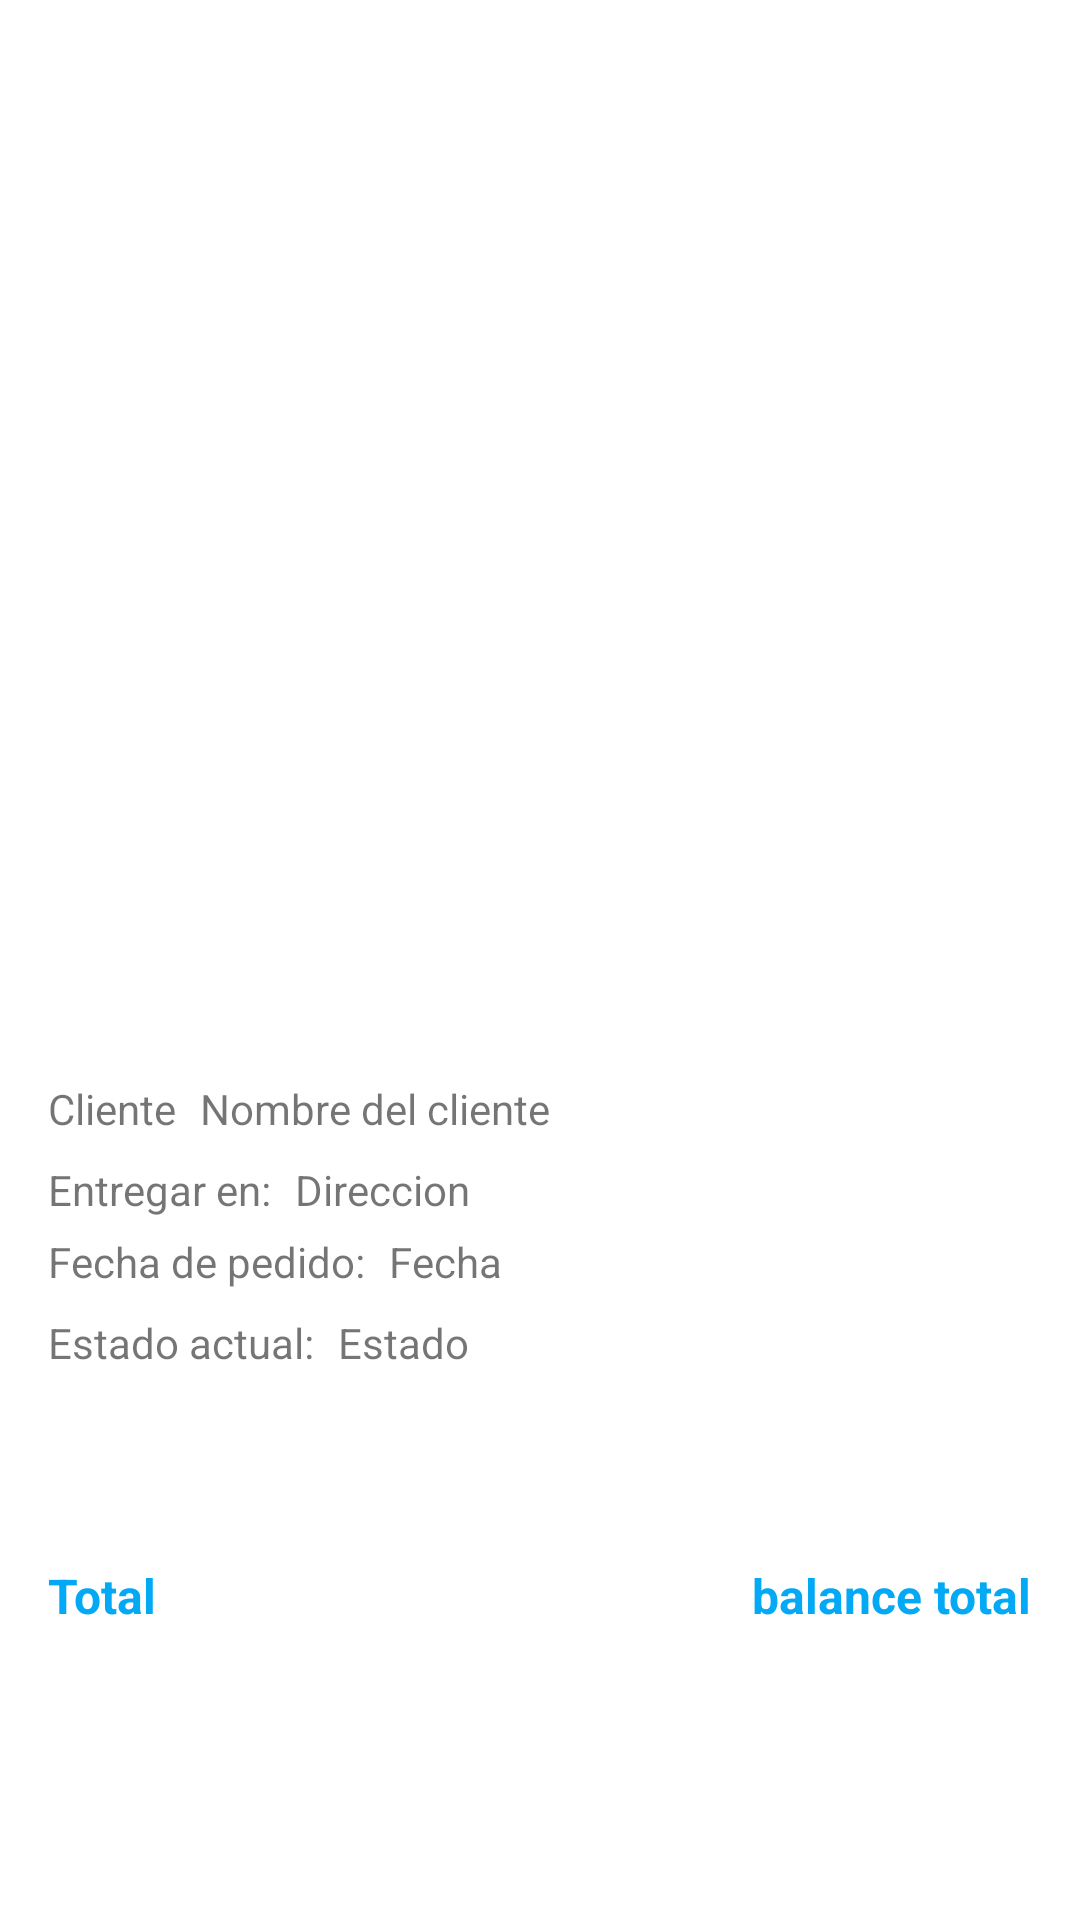

This screen was rendered from an Android layout file. Write that file and the resources it references.
<!-- AndroidManifest.xml: application theme Theme.Project_1 -->
<!-- res/layout/activity_delivery_orders_detail.xml -->
<?xml version="1.0" encoding="utf-8"?>
<androidx.constraintlayout.widget.ConstraintLayout xmlns:android="http://schemas.android.com/apk/res/android"
    xmlns:app="http://schemas.android.com/apk/res-auto"
    xmlns:tools="http://schemas.android.com/tools"
    android:layout_width="match_parent"
    android:layout_height="match_parent"
    tools:context=".activities.delivery.orders.detail.DeliveryOrdersDetailActivity">

    <androidx.recyclerview.widget.RecyclerView
        android:id="@+id/recyclerView"
        android:layout_width="match_parent"
        android:layout_height="0dp"
        android:layout_marginTop="8dp"
        app:layout_constraintBottom_toTopOf="@+id/layoutInformationClient"
        app:layout_constraintEnd_toEndOf="parent"
        app:layout_constraintStart_toStartOf="parent"
        app:layout_constraintTop_toTopOf="parent"
        tools:listitem="@layout/cardview_order_products" />

    <androidx.constraintlayout.widget.ConstraintLayout
        android:id="@+id/layoutInformationClient"
        android:layout_width="match_parent"
        android:layout_height="0dp"
        android:layout_marginTop="8dp"
        app:layout_constraintBottom_toBottomOf="parent"
        app:layout_constraintEnd_toEndOf="parent"
        app:layout_constraintStart_toStartOf="parent"
        app:layout_constraintTop_toBottomOf="@+id/recyclerView">

        <TextView
            android:id="@+id/textView5"
            android:layout_width="wrap_content"
            android:layout_height="wrap_content"
            android:layout_marginStart="16dp"
            android:layout_marginTop="32dp"
            android:text="Cliente"
            app:layout_constraintStart_toStartOf="parent"
            app:layout_constraintTop_toTopOf="parent" />

        <TextView
            android:id="@+id/textClient"
            android:layout_width="0dp"
            android:layout_height="wrap_content"
            android:layout_marginStart="8dp"
            android:layout_marginEnd="16dp"
            android:text="Nombre del cliente"
            app:layout_constraintBottom_toBottomOf="@+id/textView5"
            app:layout_constraintEnd_toEndOf="parent"
            app:layout_constraintStart_toEndOf="@+id/textView5"
            app:layout_constraintTop_toTopOf="@+id/textView5" />

        <TextView
            android:id="@+id/textView9"
            android:layout_width="wrap_content"
            android:layout_height="wrap_content"
            android:layout_marginTop="8dp"
            android:text="Entregar en:"
            app:layout_constraintStart_toStartOf="@+id/textView5"
            app:layout_constraintTop_toBottomOf="@+id/textView5" />

        <TextView
            android:id="@+id/textAddress"
            android:layout_width="0dp"
            android:layout_height="wrap_content"
            android:layout_marginStart="8dp"
            android:layout_marginEnd="16dp"
            android:text="Direccion"
            app:layout_constraintBottom_toBottomOf="@+id/textView9"
            app:layout_constraintEnd_toEndOf="parent"
            app:layout_constraintStart_toEndOf="@+id/textView9"
            app:layout_constraintTop_toTopOf="@+id/textView9" />

        <TextView
            android:id="@+id/textView12"
            android:layout_width="wrap_content"
            android:layout_height="wrap_content"
            android:layout_marginTop="5dp"
            android:text="Fecha de pedido:"
            app:layout_constraintStart_toStartOf="@+id/textView9"
            app:layout_constraintTop_toBottomOf="@+id/textView9" />

        <TextView
            android:id="@+id/textDate"
            android:layout_width="0dp"
            android:layout_height="wrap_content"
            android:layout_marginStart="8dp"
            android:layout_marginEnd="16dp"
            android:text="Fecha"
            app:layout_constraintBottom_toBottomOf="@+id/textView12"
            app:layout_constraintEnd_toEndOf="parent"
            app:layout_constraintStart_toEndOf="@+id/textView12"
            app:layout_constraintTop_toTopOf="@+id/textView12" />

        <TextView
            android:id="@+id/textView14"
            android:layout_width="wrap_content"
            android:layout_height="wrap_content"
            android:layout_marginTop="8dp"
            android:text="Estado actual:"
            app:layout_constraintStart_toStartOf="@+id/textView12"
            app:layout_constraintTop_toBottomOf="@+id/textView12" />

        <TextView
            android:id="@+id/textStatus"
            android:layout_width="0dp"
            android:layout_height="wrap_content"
            android:layout_marginStart="8dp"
            android:layout_marginEnd="16dp"
            android:text="Estado"
            app:layout_constraintBottom_toBottomOf="@+id/textView14"
            app:layout_constraintEnd_toEndOf="parent"
            app:layout_constraintStart_toEndOf="@+id/textView14"
            app:layout_constraintTop_toTopOf="@+id/textView14" />

        <TextView
            android:id="@+id/textView16"
            android:layout_width="wrap_content"
            android:layout_height="wrap_content"
            android:layout_marginTop="64dp"
            android:text="Total"
            android:textColor="#03A9F4"
            android:textSize="16sp"
            android:textStyle="bold"
            app:layout_constraintStart_toStartOf="@+id/textView14"
            app:layout_constraintTop_toBottomOf="@+id/textView14" />

        <TextView
            android:id="@+id/textBalance"
            android:layout_width="wrap_content"
            android:layout_height="wrap_content"
            android:layout_marginEnd="16dp"
            android:text="balance total"
            android:textColor="#03A9F4"
            android:textSize="16sp"
            android:textStyle="bold"
            app:layout_constraintBottom_toBottomOf="@+id/textView16"
            app:layout_constraintEnd_toEndOf="parent"
            app:layout_constraintTop_toTopOf="@+id/textView16" />

        <Button
            android:id="@+id/buttonMap"
            android:layout_width="0dp"
            android:layout_height="wrap_content"
            android:layout_marginStart="16dp"
            android:layout_marginEnd="16dp"
            android:layout_marginBottom="16dp"
            android:backgroundTint="#FF5722"
            android:text="Volver al mapa"
            android:visibility="gone"
            app:layout_constraintBottom_toBottomOf="parent"
            app:layout_constraintEnd_toEndOf="parent"
            app:layout_constraintStart_toStartOf="parent" />

        <Button
            android:id="@+id/buttonTrack"
            android:layout_width="0dp"
            android:layout_height="wrap_content"
            android:layout_marginStart="16dp"
            android:layout_marginEnd="16dp"
            android:layout_marginBottom="16dp"
            android:text="Iniciar entrega"
            android:visibility="gone"
            app:layout_constraintBottom_toBottomOf="parent"
            app:layout_constraintEnd_toEndOf="parent"
            app:layout_constraintStart_toStartOf="parent" />

    </androidx.constraintlayout.widget.ConstraintLayout>
</androidx.constraintlayout.widget.ConstraintLayout>
<!-- res/layout/cardview_order_products.xml (included above) -->
<?xml version="1.0" encoding="utf-8"?>
<androidx.constraintlayout.widget.ConstraintLayout xmlns:android="http://schemas.android.com/apk/res/android"
    xmlns:app="http://schemas.android.com/apk/res-auto"
    xmlns:tools="http://schemas.android.com/tools"
    android:layout_width="match_parent"
    android:layout_height="wrap_content">

    <ImageView
        android:id="@+id/imageProduct"
        android:layout_width="100dp"
        android:layout_height="100dp"
        android:layout_marginStart="8dp"
        android:layout_marginTop="8dp"
        android:layout_marginBottom="8dp"
        app:layout_constraintBottom_toBottomOf="parent"
        app:layout_constraintStart_toStartOf="parent"
        app:layout_constraintTop_toTopOf="parent"
        app:srcCompat="@drawable/ic_image" />

    <TextView
        android:id="@+id/textName"
        android:layout_width="wrap_content"
        android:layout_height="wrap_content"
        android:layout_marginStart="16dp"
        android:layout_marginTop="16dp"
        android:text="TextView"
        app:layout_constraintStart_toEndOf="@+id/imageProduct"
        app:layout_constraintTop_toTopOf="@+id/imageProduct" />

    <TextView
        android:id="@+id/textView3"
        android:layout_width="wrap_content"
        android:layout_height="wrap_content"
        android:layout_marginTop="8dp"
        android:text="Cantidad:"
        app:layout_constraintStart_toStartOf="@+id/textName"
        app:layout_constraintTop_toBottomOf="@+id/textName" />

    <TextView
        android:id="@+id/textQuantity"
        android:layout_width="wrap_content"
        android:layout_height="0dp"
        android:layout_marginStart="8dp"
        android:gravity="center_vertical"
        android:text="1"
        app:layout_constraintBottom_toBottomOf="@+id/textView3"
        app:layout_constraintStart_toEndOf="@+id/textName"
        app:layout_constraintTop_toTopOf="@+id/textView3" />

</androidx.constraintlayout.widget.ConstraintLayout>
<!-- resources referenced by this layout -->
<resources>
  <!-- drawable ic_image (drawable) -->
  <vector android:height="300dp" android:tint="#D4D4D4"
      android:viewportHeight="24" android:viewportWidth="24"
      android:width="300dp" xmlns:android="http://schemas.android.com/apk/res/android">
      <path android:fillColor="@android:color/white" android:pathData="M21,19V5c0,-1.1 -0.9,-2 -2,-2H5c-1.1,0 -2,0.9 -2,2v14c0,1.1 0.9,2 2,2h14c1.1,0 2,-0.9 2,-2zM8.5,13.5l2.5,3.01L14.5,12l4.5,6H5l3.5,-4.5z"/>
  </vector>
  <style name="Theme.Project_1" parent="Theme.MaterialComponents.DayNight.NoActionBar">
          
          <item name="colorPrimary">@color/purple_500</item>
          <item name="colorPrimaryVariant">@color/purple_700</item>
          <item name="colorOnPrimary">@color/white</item>
          
          <item name="colorSecondary">@color/teal_200</item>
          <item name="colorSecondaryVariant">@color/teal_700</item>
          <item name="colorOnSecondary">@color/black</item>
          
          <item name="android:statusBarColor">?attr/colorPrimaryVariant</item>
          
      </style>
  <!-- not gathered from this repository: default colours our renderer supplied (Android Studio template values) -->
  <color name="purple_500">#FF6200EE</color>
  <color name="purple_700">#FF3700B3</color>
  <color name="teal_200">#FF03DAC5</color>
  <color name="teal_700">#FF018786</color>
  <color name="black">#FF000000</color>
  <color name="white">#FFFFFFFF</color>
</resources>
